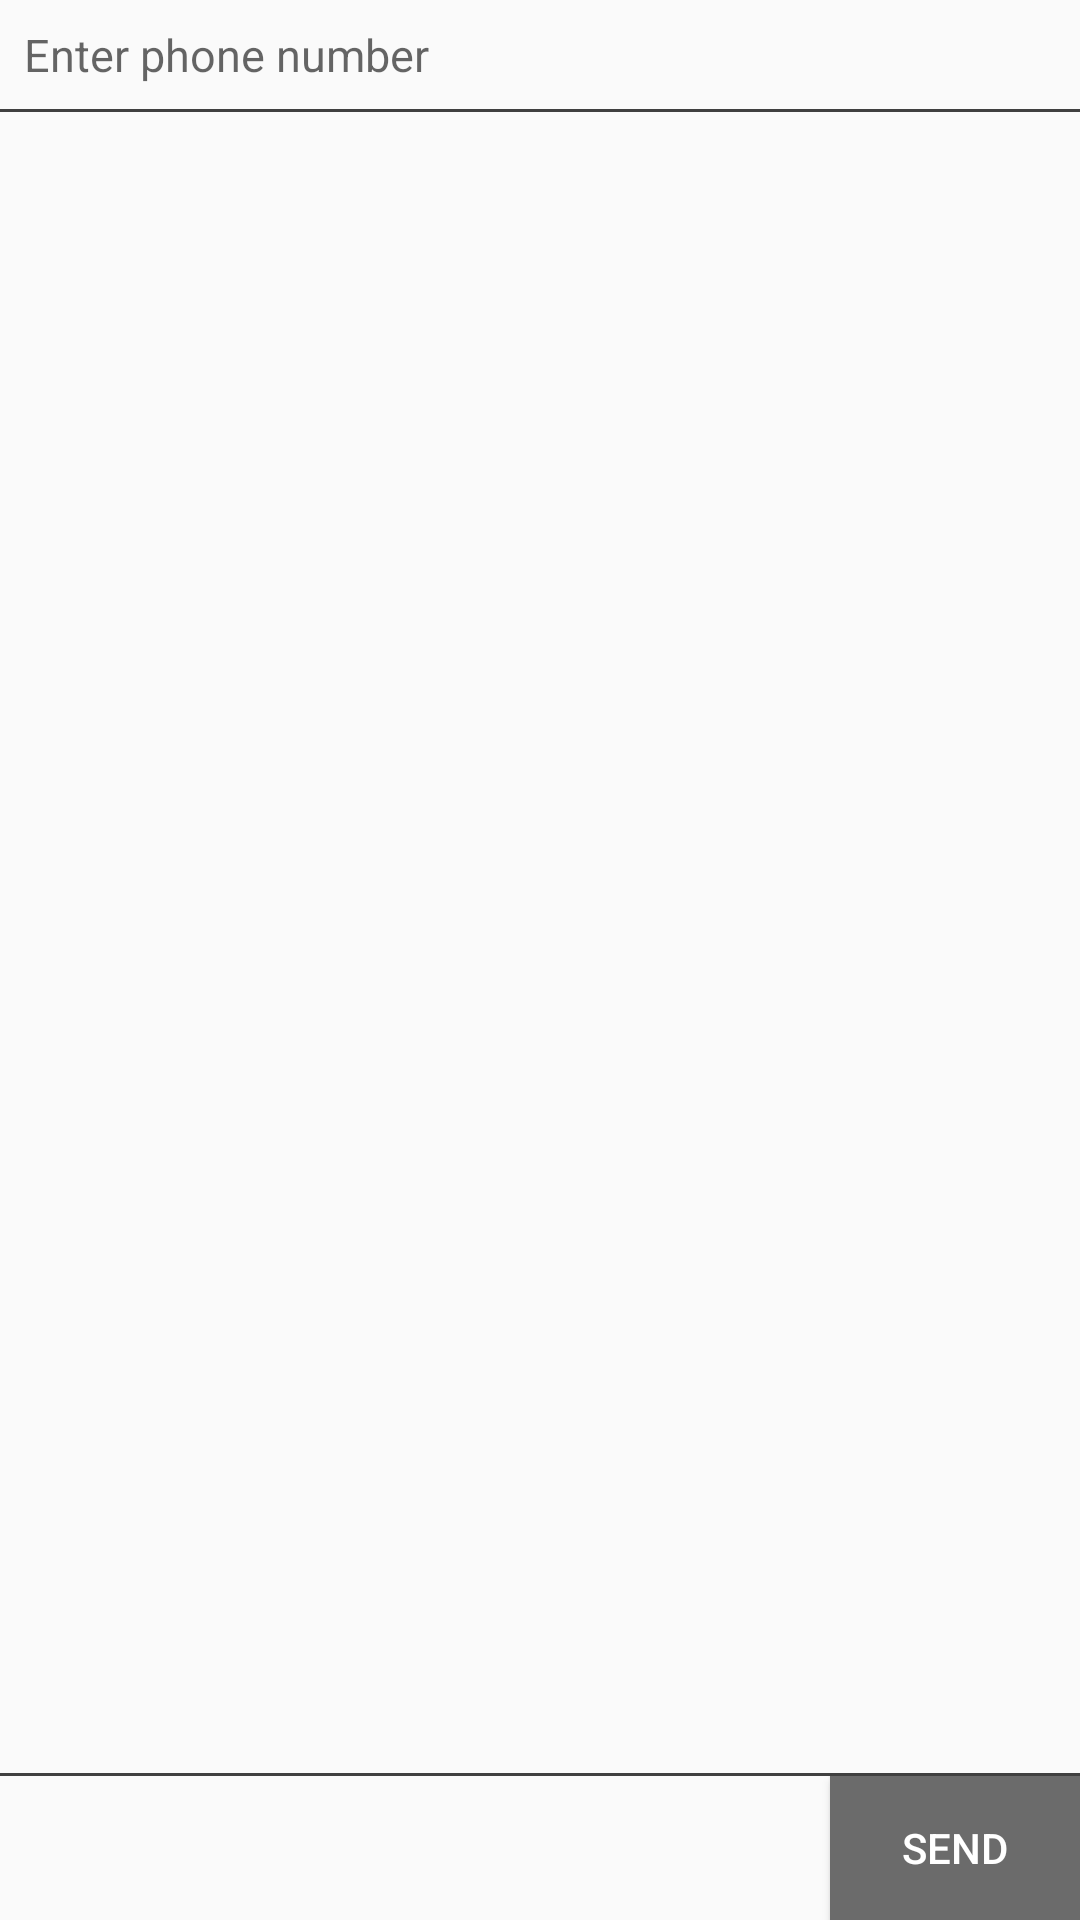

Produce the Android XML layout that renders to this screen, including the resource entries it uses.
<!-- AndroidManifest.xml: application theme AppTheme -->
<!-- res/layout/activity_send_new_sms.xml -->
<?xml version="1.0" encoding="utf-8"?>
<RelativeLayout xmlns:android="http://schemas.android.com/apk/res/android"
    android:layout_width="match_parent"
    android:layout_height="match_parent"
    android:orientation="vertical">

    <EditText
        android:id="@+id/et_phone_number"
        android:layout_width="match_parent"
        android:layout_height="wrap_content"
        android:layout_alignParentTop="true"
        android:background="#00000000"
        android:hint="Enter phone number"
        android:inputType="number"
        android:padding="8dp"
        android:textColor="@android:color/black"
        android:textSize="15sp" />

    <View
        android:layout_width="match_parent"
        android:layout_height="1dp"
        android:layout_below="@+id/et_phone_number"
        android:background="#404040" />

    <View
        android:layout_width="match_parent"
        android:layout_height="1dp"
        android:layout_above="@+id/ll_footer_container"
        android:background="#404040" />

    <LinearLayout
        android:id="@+id/ll_footer_container"
        android:layout_width="match_parent"
        android:layout_height="wrap_content"
        android:layout_alignParentBottom="true">

        <EditText
            android:id="@+id/et_message"
            android:layout_width="0dp"
            android:layout_height="match_parent"
            android:layout_gravity="center_vertical"
            android:layout_weight="1"
            android:textColor="@color/black"
            android:background="#00000000"
            android:textSize="15sp" />

        <Button
            android:id="@+id/btn_send_sms"
            android:layout_width="0dp"
            android:layout_height="wrap_content"
            android:layout_gravity="center_vertical"
            android:layout_weight="0.3"
            android:background="@drawable/bg_black_ripple_green"
            android:text="send"
            android:textColor="@android:color/white" />
    </LinearLayout>


</RelativeLayout>
<!-- resources referenced by this layout -->
<resources>
  <color name="black">#FF000000</color>
  <!-- drawable bg_black_ripple_green (drawable) -->
  <?xml version="1.0" encoding="utf-8"?>
  <selector xmlns:android="http://schemas.android.com/apk/res/android">
      <item android:drawable="@color/gray_42"/> 
  </selector>
  <style name="AppTheme" parent="Theme.AppCompat.Light.DarkActionBar">
          
          <item name="colorPrimary">@color/colorPrimary</item>
          <item name="colorPrimaryDark">@color/colorPrimaryDark</item>
          <item name="colorAccent">@color/colorAccent</item>
      </style>
  <color name="gray_42">#6b6b6b</color>
  <color name="colorPrimary">#3F51B5</color>
  <color name="colorPrimaryDark">#303F9F</color>
  <color name="colorAccent">#FF4081</color>
</resources>
